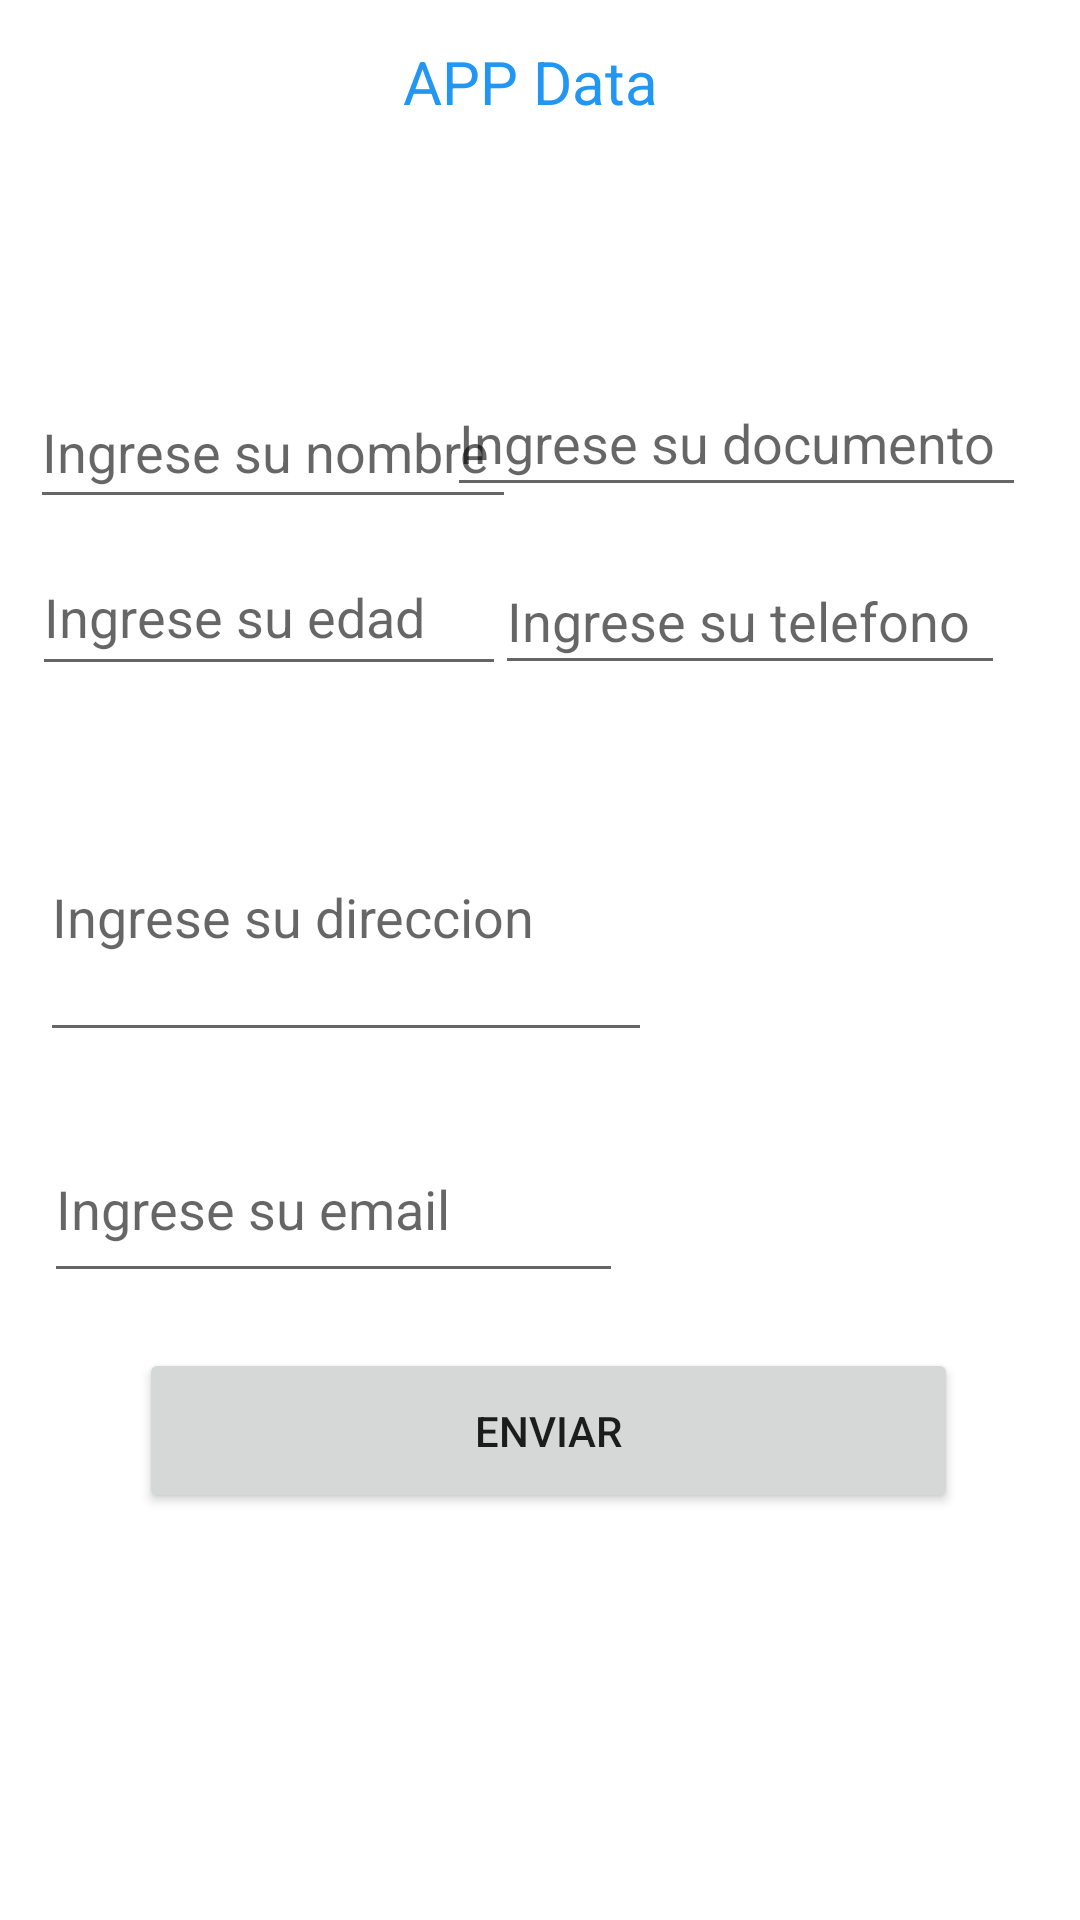

Layout XML and referenced resources for this Android screen:
<!-- AndroidManifest.xml: application theme Theme.APPDatos -->
<!-- res/layout/activity_main.xml -->
<?xml version="1.0" encoding="utf-8"?>
<androidx.constraintlayout.widget.ConstraintLayout xmlns:android="http://schemas.android.com/apk/res/android"
    xmlns:app="http://schemas.android.com/apk/res-auto"
    xmlns:tools="http://schemas.android.com/tools"
    android:layout_width="match_parent"
    android:layout_height="match_parent"
    tools:context=".MainActivity">

    <TextView
        android:id="@+id/textView"
        android:layout_width="210dp"
        android:layout_height="53dp"
        android:text="          APP Data"
        android:textAppearance="@style/TextAppearance.AppCompat.Small"
        android:textColor="#2196F3"
        android:textSize="20sp"
        app:layout_constraintBottom_toBottomOf="parent"
        app:layout_constraintEnd_toEndOf="parent"
        app:layout_constraintHorizontal_bias="0.562"
        app:layout_constraintStart_toStartOf="parent"
        app:layout_constraintTop_toTopOf="parent"
        app:layout_constraintVertical_bias="0.023" />

    <EditText
        android:id="@+id/Nombre"
        android:layout_width="162dp"
        android:layout_height="48dp"
        android:layout_margin="10sp"
        android:ems="10"
        android:hint="Ingrese su nombre"
        app:layout_constraintBottom_toBottomOf="parent"
        app:layout_constraintEnd_toEndOf="parent"
        app:layout_constraintHorizontal_bias="0.0"
        app:layout_constraintStart_toStartOf="parent"
        app:layout_constraintTop_toTopOf="parent"
        app:layout_constraintVertical_bias="0.201" />

    <EditText
        android:id="@+id/Direccion"
        android:layout_width="204dp"
        android:layout_height="93dp"
        android:layout_margin="10sp"
        android:ems="10"
        android:hint="Ingrese su direccion"
        app:layout_constraintBottom_toBottomOf="parent"
        app:layout_constraintEnd_toEndOf="parent"
        app:layout_constraintHorizontal_bias="0.024"
        app:layout_constraintStart_toStartOf="parent"
        app:layout_constraintTop_toTopOf="parent"
        app:layout_constraintVertical_bias="0.47" />

    <EditText
        android:id="@+id/Telefono"
        android:layout_width="170dp"
        android:layout_height="46dp"
        android:layout_margin="10sp"
        android:ems="10"
        android:hint="Ingrese su telefono"
        android:inputType="numberDecimal"
        app:layout_constraintBottom_toBottomOf="parent"
        app:layout_constraintEnd_toEndOf="parent"
        app:layout_constraintHorizontal_bias="0.912"
        app:layout_constraintStart_toStartOf="parent"
        app:layout_constraintTop_toTopOf="parent"
        app:layout_constraintVertical_bias="0.3" />

    <EditText
        android:id="@+id/Email"
        android:layout_width="193dp"
        android:layout_height="59dp"
        android:layout_margin="10sp"
        android:ems="10"
        android:hint="Ingrese su email"
        app:layout_constraintBottom_toBottomOf="parent"
        app:layout_constraintEnd_toEndOf="parent"
        app:layout_constraintHorizontal_bias="0.032"
        app:layout_constraintStart_toStartOf="parent"
        app:layout_constraintTop_toTopOf="parent"
        app:layout_constraintVertical_bias="0.645" />

    <EditText
        android:id="@+id/Documento"
        android:layout_width="193dp"
        android:layout_height="46dp"
        android:layout_margin="10sp"
        android:ems="10"
        android:hint="Ingrese su documento"
        android:inputType="numberDecimal"
        app:layout_constraintBottom_toBottomOf="parent"
        app:layout_constraintEnd_toEndOf="parent"
        app:layout_constraintHorizontal_bias="0.945"
        app:layout_constraintStart_toStartOf="parent"
        app:layout_constraintTop_toTopOf="parent"
        app:layout_constraintVertical_bias="0.197" />

    <EditText
        android:id="@+id/Edad"
        android:layout_width="158dp"
        android:layout_height="49dp"
        android:layout_margin="10sp"
        android:ems="10"
        android:hint="Ingrese su edad"
        android:inputType="number"
        app:layout_constraintBottom_toBottomOf="parent"
        app:layout_constraintEnd_toEndOf="parent"
        app:layout_constraintHorizontal_bias="0.003"
        app:layout_constraintStart_toStartOf="parent"
        app:layout_constraintTop_toTopOf="parent"
        app:layout_constraintVertical_bias="0.297" />

    <Button
        android:id="@+id/btnEnviar"
        android:layout_width="273dp"
        android:layout_height="55dp"
        android:onClick="onclick"
        android:text="Enviar"
        app:layout_constraintBottom_toBottomOf="parent"
        app:layout_constraintEnd_toEndOf="parent"
        app:layout_constraintHorizontal_bias="0.534"
        app:layout_constraintStart_toStartOf="parent"
        app:layout_constraintTop_toTopOf="parent"
        app:layout_constraintVertical_bias="0.768" />


</androidx.constraintlayout.widget.ConstraintLayout>
<!-- resources referenced by this layout -->
<resources>
  <style name="Theme.APPDatos" parent="Theme.MaterialComponents.DayNight.DarkActionBar">
          
          <item name="colorPrimary">@color/purple_500</item>
          <item name="colorPrimaryVariant">@color/purple_700</item>
          <item name="colorOnPrimary">@color/white</item>
          
          <item name="colorSecondary">@color/teal_200</item>
          <item name="colorSecondaryVariant">@color/teal_700</item>
          <item name="colorOnSecondary">@color/black</item>
          
          <item name="android:statusBarColor">?attr/colorPrimaryVariant</item>
          
      </style>
  <!-- not gathered from this repository: default colours our renderer supplied (Android Studio template values) -->
  <color name="purple_500">#FF6200EE</color>
  <color name="purple_700">#FF3700B3</color>
  <color name="teal_200">#FF03DAC5</color>
  <color name="teal_700">#FF018786</color>
  <color name="black">#FF000000</color>
  <color name="white">#FFFFFFFF</color>
</resources>
